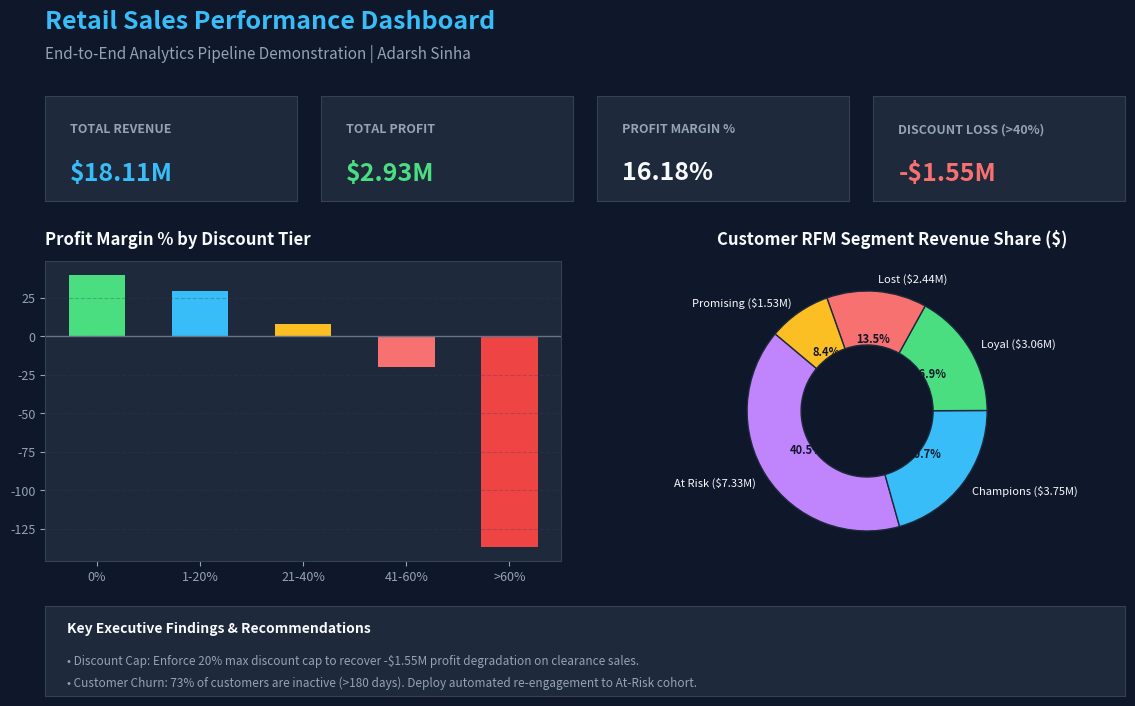

The matplotlib source for this figure: (Note: this script raises an exception after producing the figure.)
import matplotlib.pyplot as plt
import matplotlib.patches as patches

def generate_dashboard_preview():
    # Set dark theme colors matching live web app
    bg_color = '#0f172a'
    card_color = '#1e293b'
    border_color = '#334155'
    text_light = '#f8fafc'
    text_dim = '#94a3b8'

    fig = plt.figure(figsize=(12, 7.5), facecolor=bg_color)
    
    # 1. Header
    fig.text(0.05, 0.93, "Retail Sales Performance Dashboard", fontsize=18, fontweight='bold', color='#38bdf8')
    fig.text(0.05, 0.89, "End-to-End Analytics Pipeline Demonstration | Adarsh Sinha", fontsize=11, color=text_dim)

    # 2. KPI Cards
    kpis = [
        ("TOTAL REVENUE", "$18.11M", "#38bdf8", 0.05),
        ("TOTAL PROFIT", "$2.93M", "#4ade80", 0.28),
        ("PROFIT MARGIN %", "16.18%", "#f8fafc", 0.51),
        ("DISCOUNT LOSS (>40%)", "-$1.55M", "#f87171", 0.74)
    ]

    for title, val, col, x_pos in kpis:
        ax_kpi = fig.add_axes([x_pos, 0.70, 0.21, 0.14], facecolor=card_color)
        ax_kpi.set_xticks([])
        ax_kpi.set_yticks([])
        for spine in ax_kpi.spines.values():
            spine.set_color(border_color)
        ax_kpi.text(0.1, 0.65, title, fontsize=9, fontweight='bold', color=text_dim)
        ax_kpi.text(0.1, 0.20, val, fontsize=18, fontweight='bold', color=col)

    # 3. Chart 1: Profit Margin by Discount Tier
    ax1 = fig.add_axes([0.05, 0.22, 0.43, 0.40], facecolor=card_color)
    ax1.set_title("Profit Margin % by Discount Tier", fontsize=12, fontweight='bold', color=text_light, pad=12, loc='left')
    tiers = ['0%', '1-20%', '21-40%', '41-60%', '>60%']
    margins = [40.0, 29.34, 7.94, -20.00, -137.11]
    bar_colors = ['#4ade80', '#38bdf8', '#fbbf24', '#f87171', '#ef4444']
    
    bars = ax1.bar(tiers, margins, color=bar_colors, width=0.55)
    ax1.axhline(0, color='#64748b', linewidth=1)
    ax1.tick_params(colors=text_dim, labelsize=9)
    for spine in ax1.spines.values():
        spine.set_color(border_color)
    ax1.grid(axis='y', linestyle='--', alpha=0.3, color='#334155')

    # 4. Chart 2: Customer RFM Revenue Share
    ax2 = fig.add_axes([0.52, 0.22, 0.43, 0.40], facecolor=card_color)
    ax2.set_title("Customer RFM Segment Revenue Share ($)", fontsize=12, fontweight='bold', color=text_light, pad=12, loc='left')
    segments = ['At Risk ($7.33M)', 'Champions ($3.75M)', 'Loyal ($3.06M)', 'Lost ($2.44M)', 'Promising ($1.53M)']
    shares = [7.33, 3.75, 3.06, 2.44, 1.53]
    donut_colors = ['#c084fc', '#38bdf8', '#4ade80', '#f87171', '#fbbf24']
    
    wedges, texts, autotexts = ax2.pie(
        shares, labels=segments, autopct='%1.1f%%', startangle=140,
        colors=donut_colors, textprops=dict(color=text_light, fontsize=8),
        wedgeprops=dict(width=0.45, edgecolor=card_color)
    )
    for at in autotexts:
        at.set_color('#0f172a')
        at.set_weight('bold')
    for spine in ax2.spines.values():
        spine.set_color(border_color)

    # 5. Bottom Insights Banner
    ax_bot = fig.add_axes([0.05, 0.04, 0.90, 0.12], facecolor=card_color)
    ax_bot.set_xticks([])
    ax_bot.set_yticks([])
    for spine in ax_bot.spines.values():
        spine.set_color(border_color)
    
    ax_bot.text(0.02, 0.70, "Key Executive Findings & Recommendations", fontsize=10, fontweight='bold', color=text_light)
    ax_bot.text(0.02, 0.35, "• Discount Cap: Enforce 20% max discount cap to recover -$1.55M profit degradation on clearance sales.", fontsize=8.5, color=text_dim)
    ax_bot.text(0.02, 0.10, "• Customer Churn: 73% of customers are inactive (>180 days). Deploy automated re-engagement to At-Risk cohort.", fontsize=8.5, color=text_dim)

    # Save preview image
    output_path = "c:/Users/HP/Desktop/projects/retail-sales-dashboard/dashboard/dashboard_preview.png"
    plt.savefig(output_path, dpi=200, bbox_inches='tight', facecolor=bg_color)
    plt.close()
    print(f"Dashboard preview image saved at: {output_path}")

if __name__ == "__main__":
    generate_dashboard_preview()
